Dataset: rps (GitHub, mehiis/neural-network-metropolia). Classes: paper, rock, scissors.

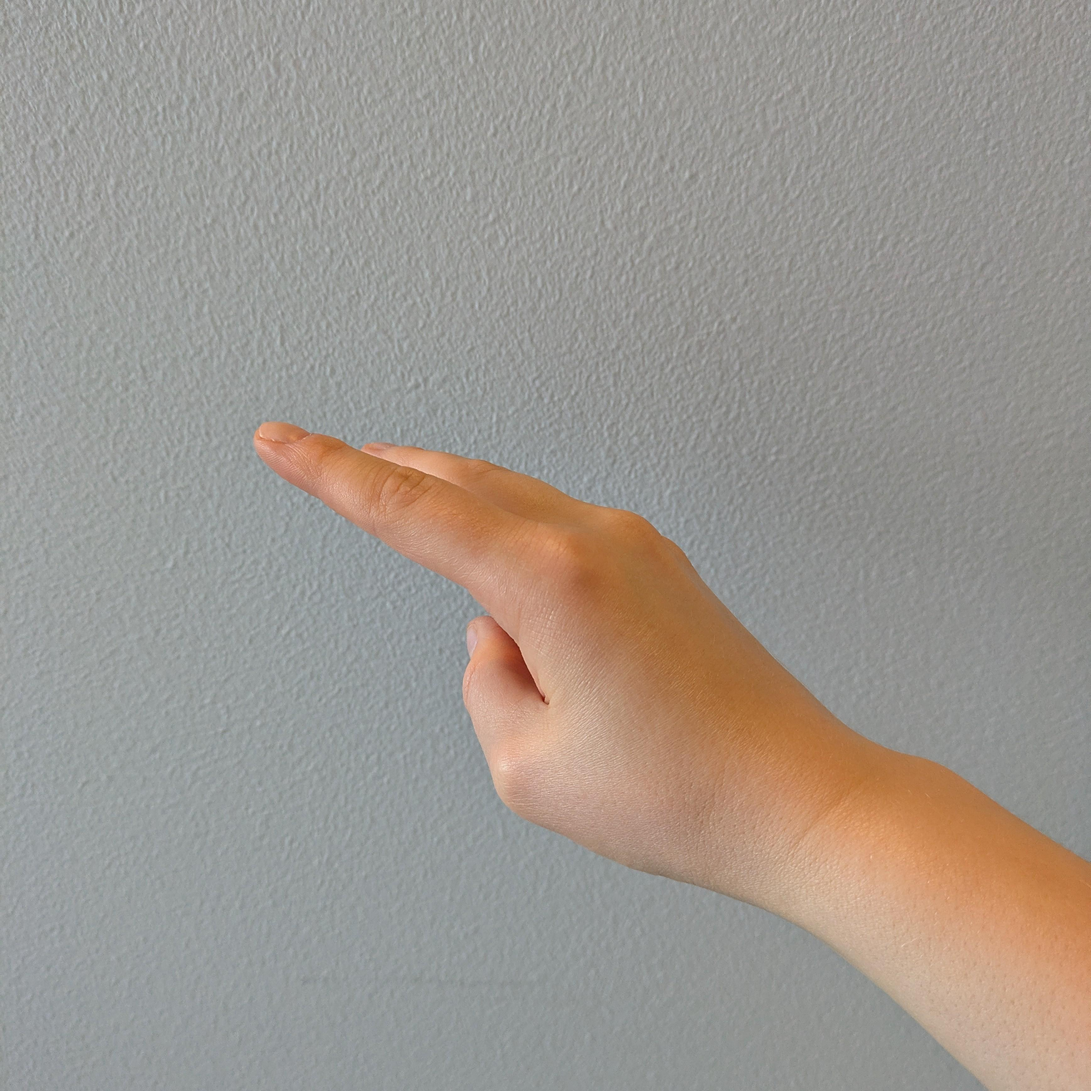
Label: scissors

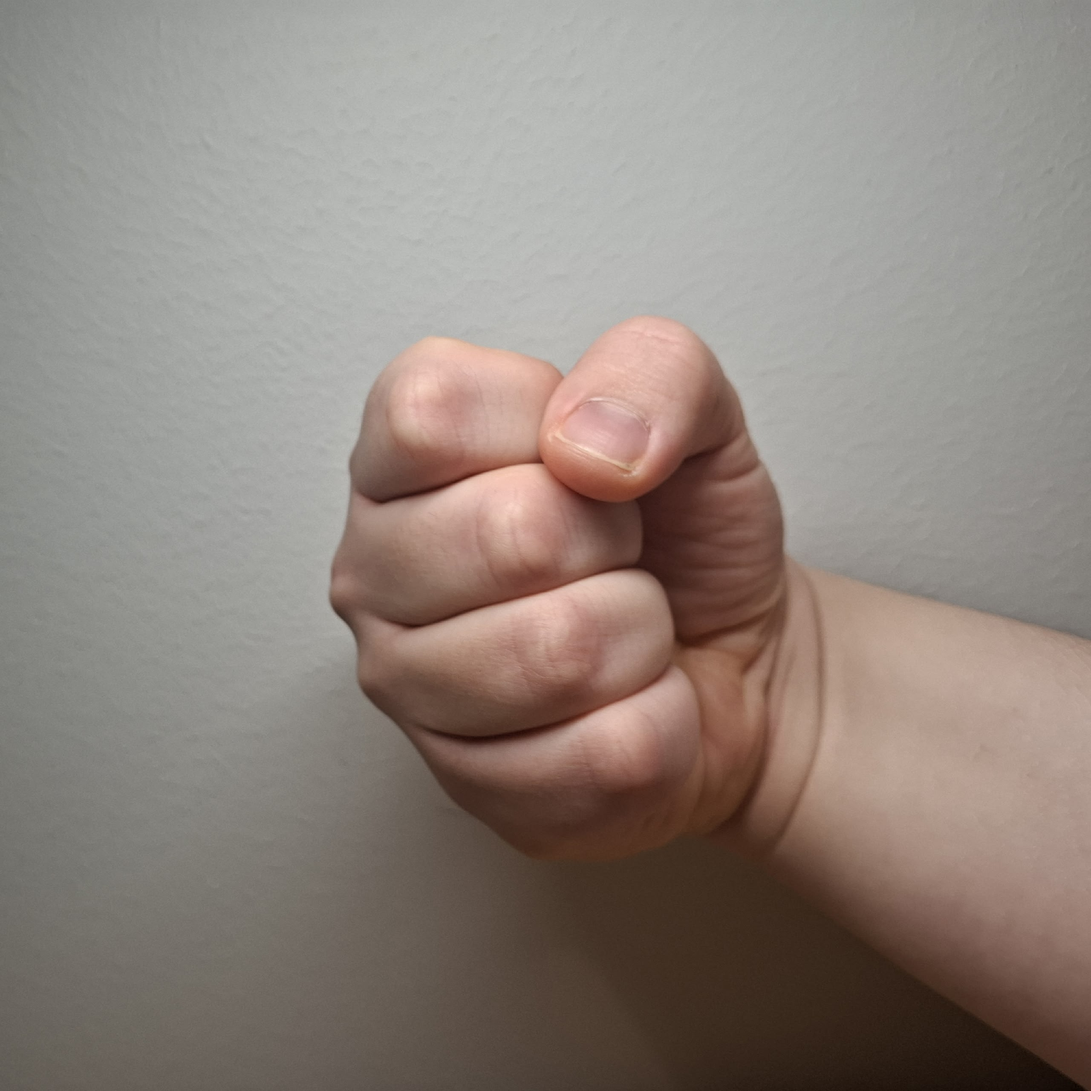
Label: rock

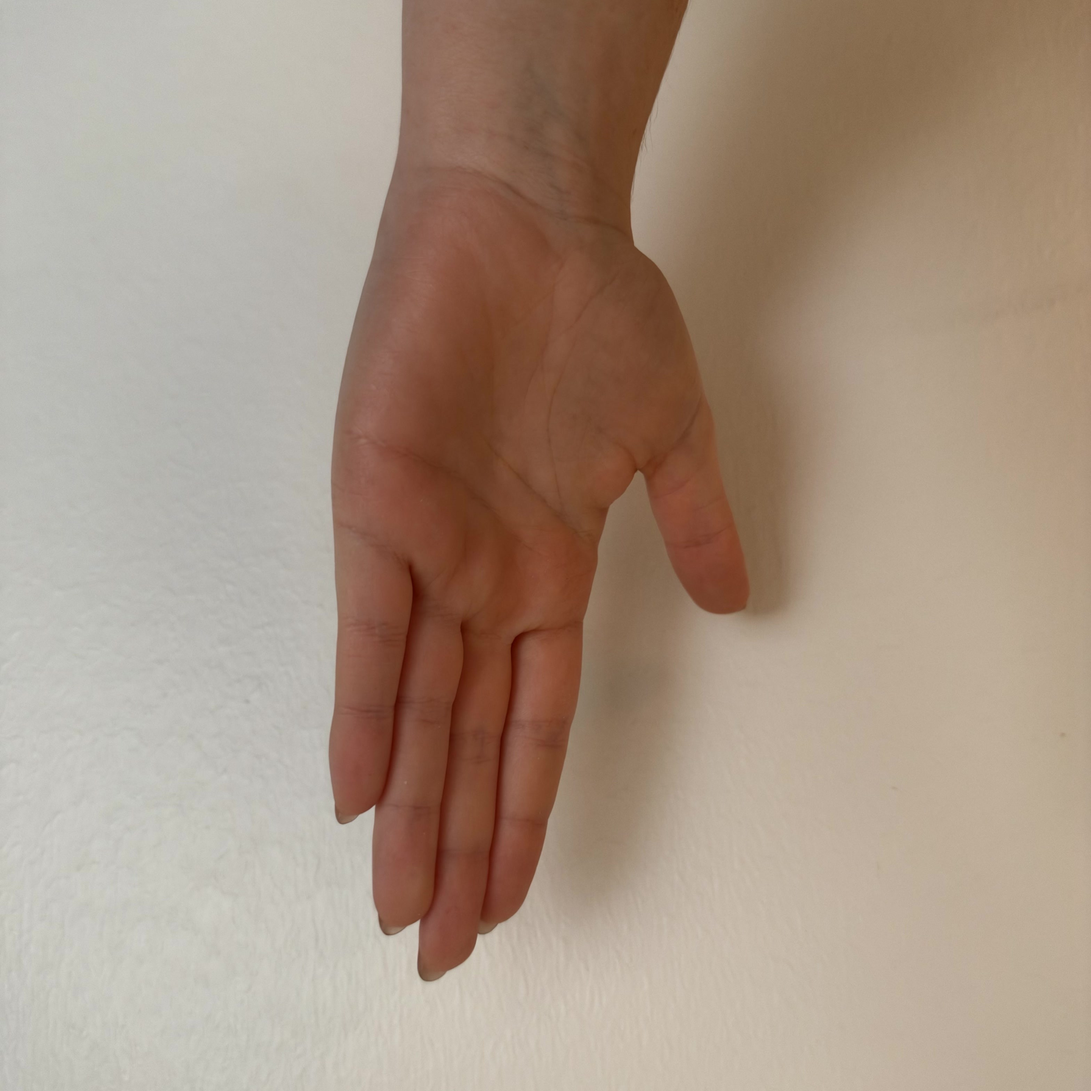
Label: paper

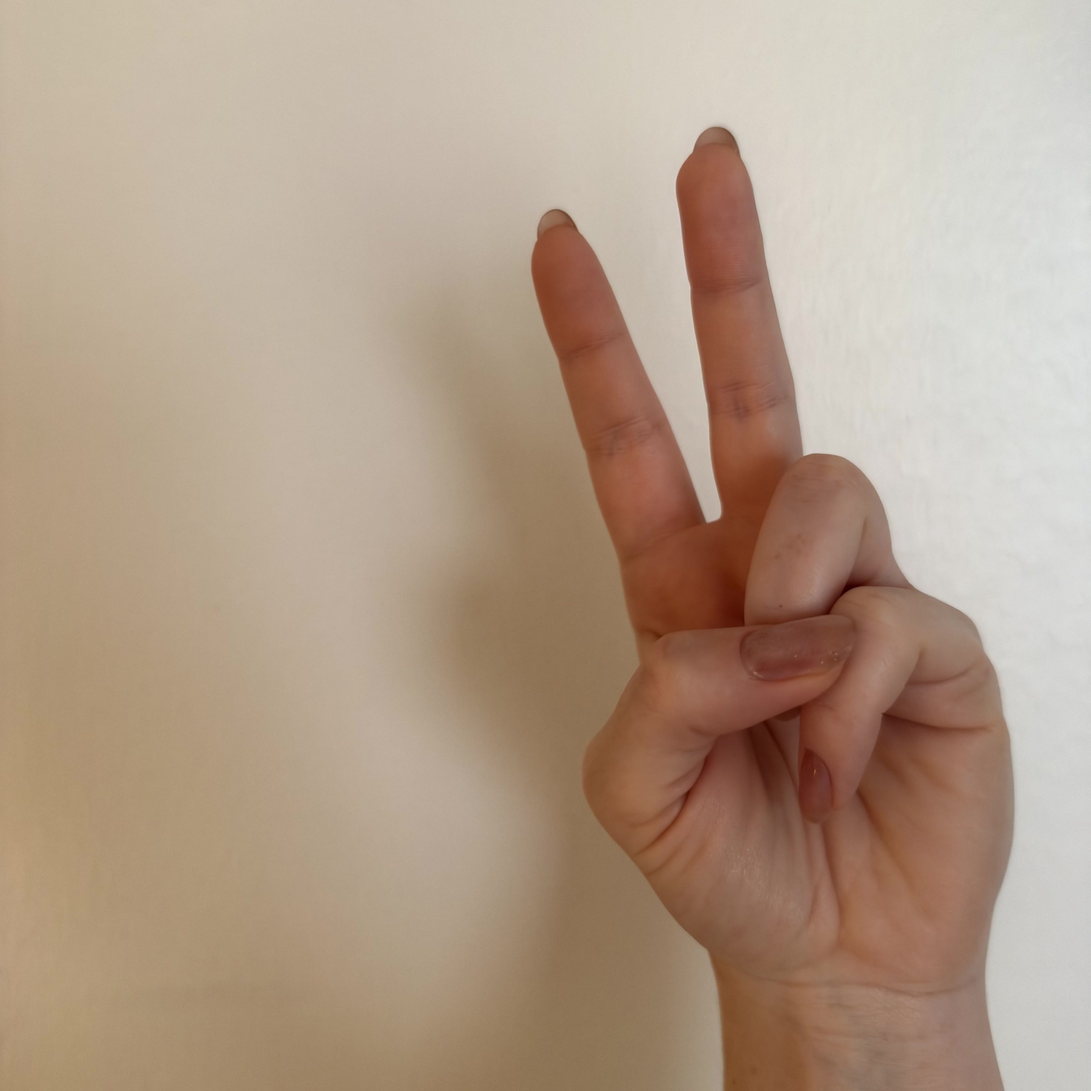
Label: scissors

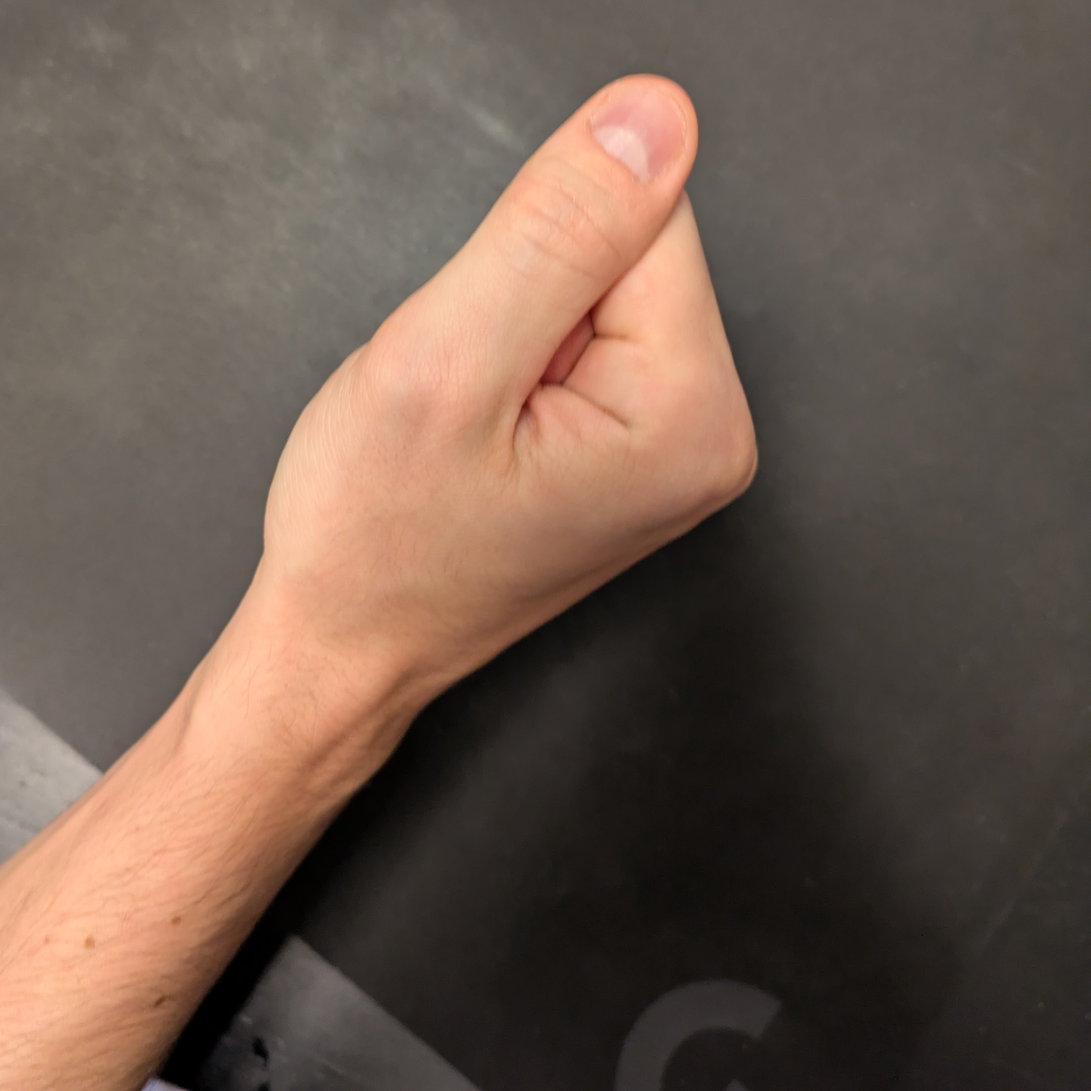
Label: rock

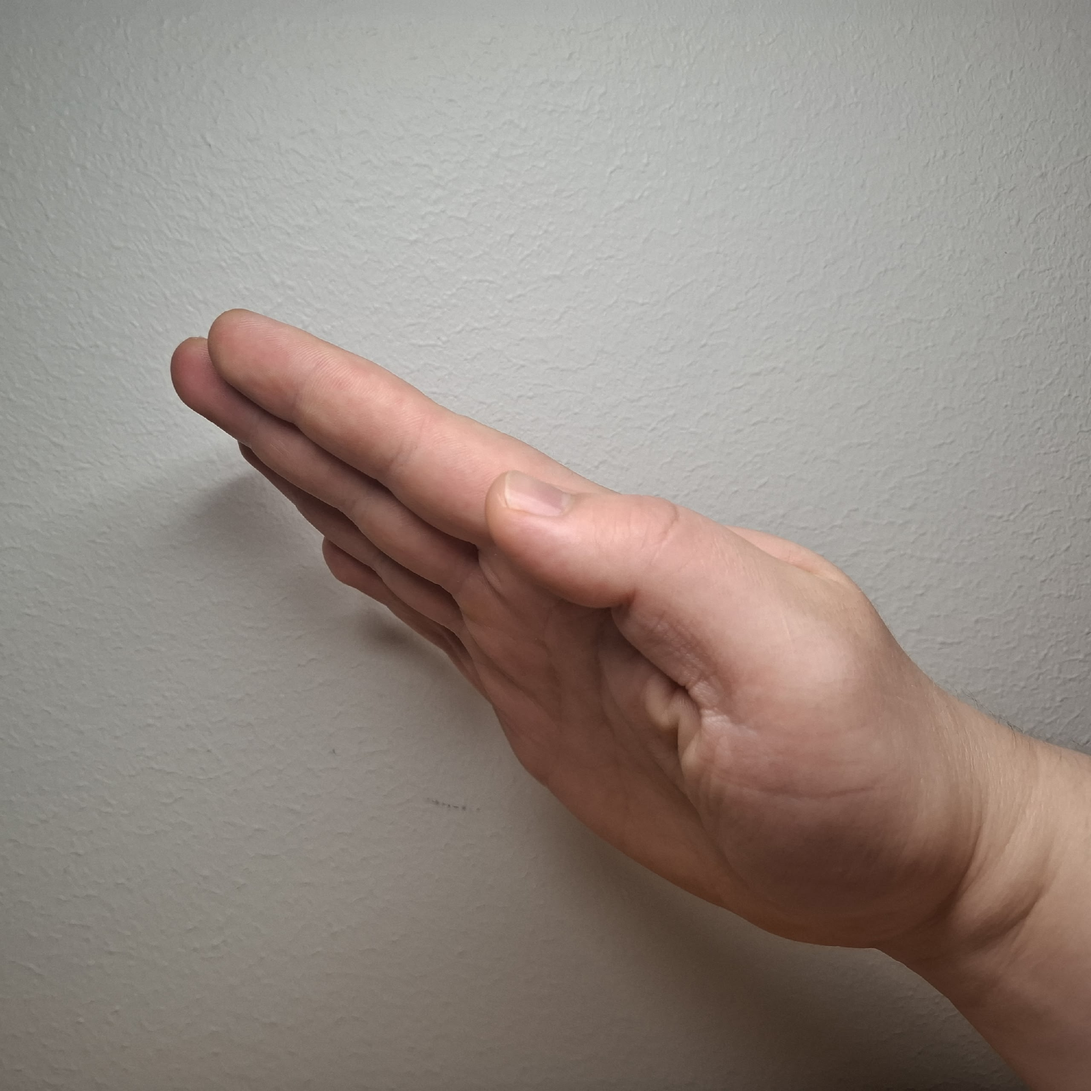
Label: paper
